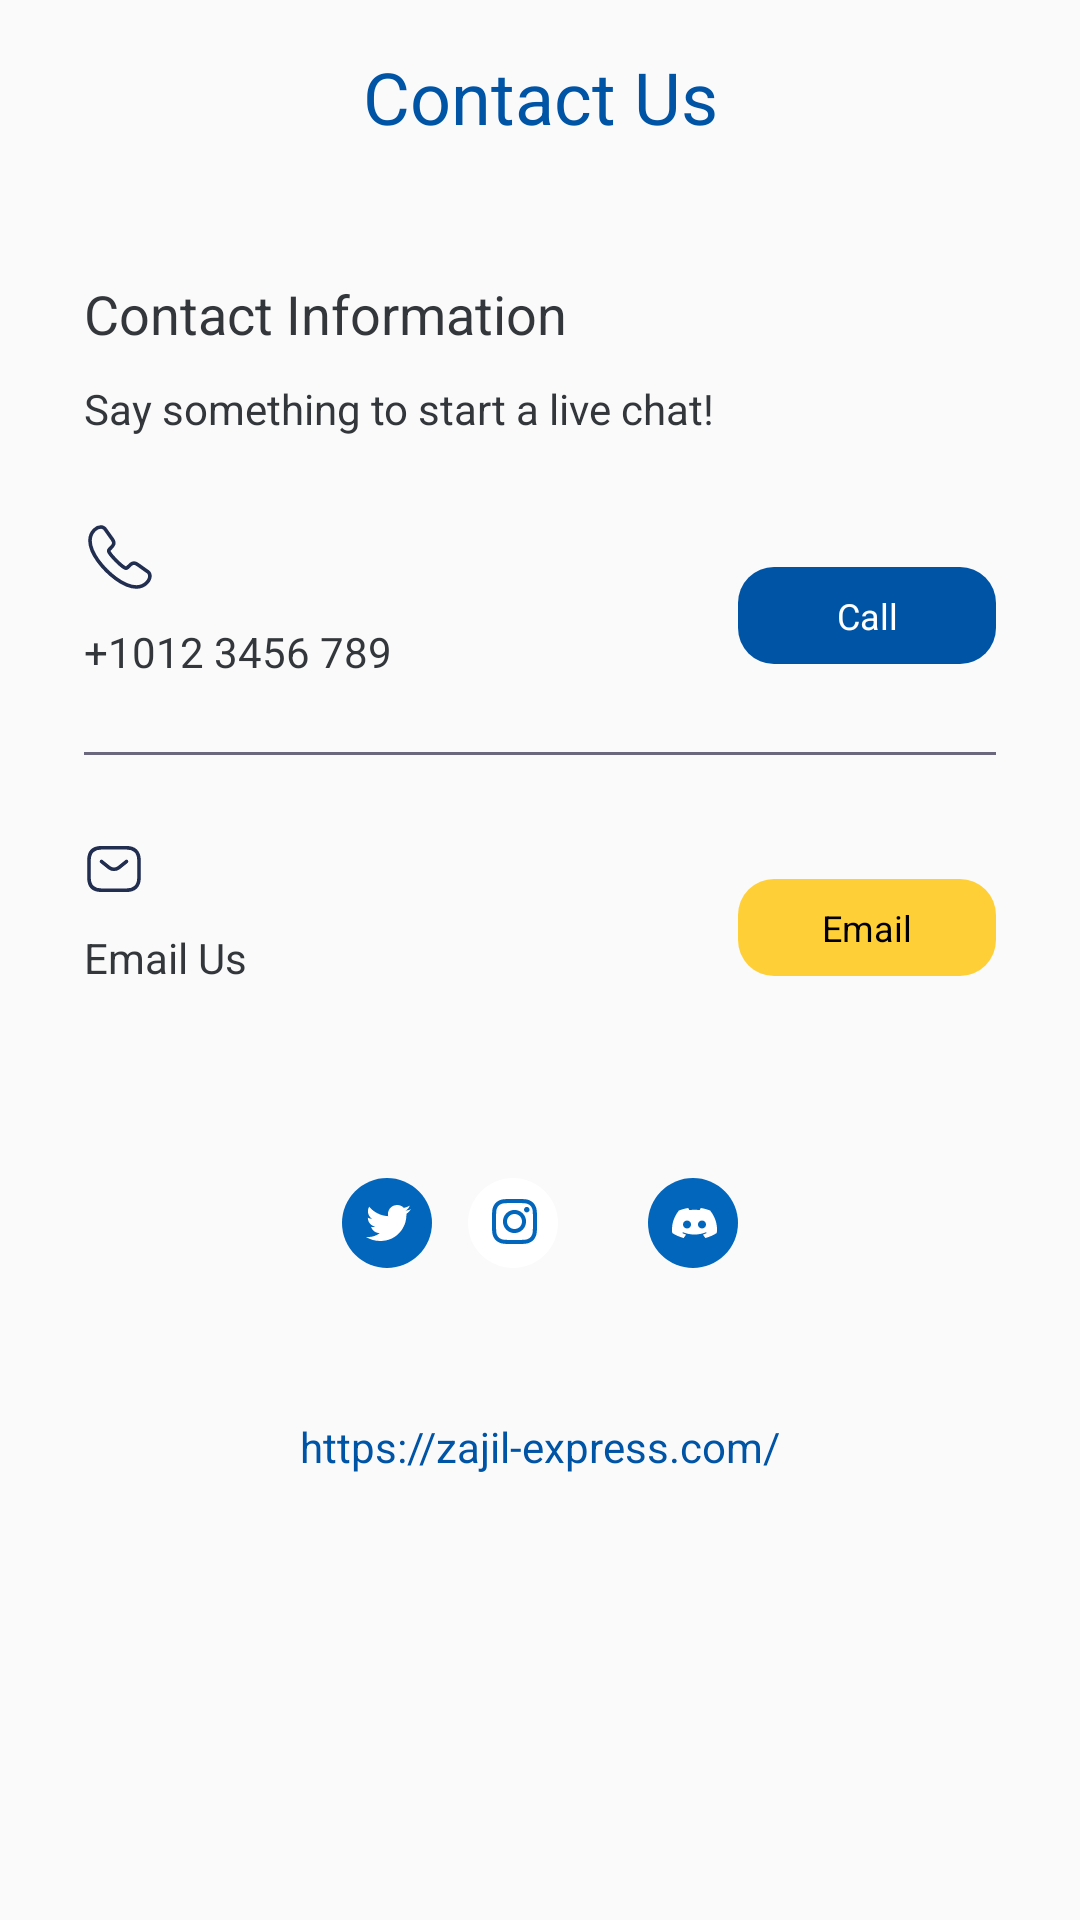

Layout XML and referenced resources for this Android screen:
<!-- AndroidManifest.xml: application theme Theme.Zajil -->
<!-- res/layout/fragment_contact_us.xml -->
<?xml version="1.0" encoding="utf-8"?>
<ScrollView xmlns:android="http://schemas.android.com/apk/res/android"
    xmlns:app="http://schemas.android.com/apk/res-auto"
    xmlns:tools="http://schemas.android.com/tools"
    android:layout_width="match_parent"
    android:layout_height="match_parent"
    android:fillViewport="true"
    android:scrollbars="none"
    tools:context=".fragments.ContactUsFragment">

    <androidx.constraintlayout.widget.ConstraintLayout
        android:layout_width="match_parent"
        android:layout_height="wrap_content"
        tools:context=".fragments.SignInFragment">

        <TextView
            android:id="@+id/tvSignIn"
            style="@style/poppins_semibold_600_24sp_primary"
            android:layout_width="wrap_content"
            android:layout_height="wrap_content"
            android:layout_marginTop="@dimen/dimen16"
            android:text="@string/contact_us"
            app:layout_constraintEnd_toEndOf="parent"
            app:layout_constraintStart_toStartOf="parent"
            app:layout_constraintTop_toTopOf="parent" />

        <TextView
            android:id="@+id/tvContact"
            style="@style/poppins_bold_700_18sp_primary"
            android:layout_width="match_parent"
            android:layout_height="wrap_content"
            android:layout_marginHorizontal="@dimen/dimen28"
            android:layout_marginTop="@dimen/dimen44"
            android:text="@string/contact_information"
            android:textColor="@color/textBlack"
            app:layout_constraintTop_toBottomOf="@+id/tvSignIn" />

        <TextView
            android:id="@+id/tvDescription"
            style="@style/poppins_regular_400_14sp_dark_grey"
            android:layout_width="0dp"
            android:layout_height="wrap_content"
            android:layout_marginTop="@dimen/dimen10"
            android:text="@string/say_something_to_start_a_live_chat"
            android:textColor="@color/textBlack"
            app:layout_constraintEnd_toEndOf="@+id/tvContact"
            app:layout_constraintStart_toStartOf="@+id/tvContact"
            app:layout_constraintTop_toBottomOf="@+id/tvContact" />

        <ImageView
            android:id="@+id/ivCall"
            style="@style/sans_14sp_grey"
            android:layout_width="wrap_content"
            android:layout_height="wrap_content"
            android:layout_marginTop="@dimen/dimen28"
            android:src="@drawable/call"
            app:layout_constraintStart_toStartOf="@+id/tvDescription"
            app:layout_constraintTop_toBottomOf="@+id/tvDescription" />

        <TextView
            android:id="@+id/tvCall"
            style="@style/poppins_regular_400_14sp_dark_grey"
            android:layout_width="wrap_content"
            android:layout_height="wrap_content"
            android:layout_marginTop="@dimen/dimen10"
            android:text="@string/_1012_3456_789"
            android:textColor="@color/textBlack"
            app:layout_constraintStart_toStartOf="@+id/ivCall"
            app:layout_constraintTop_toBottomOf="@+id/ivCall" />

        <TextView
            android:id="@+id/btnCall"
            style="@style/inter_medium_12sp_white"
            android:layout_width="@dimen/dimen86"
            android:layout_height="wrap_content"
            android:layout_marginTop="@dimen/dimen10"
            android:background="@drawable/solid_primary_12"
            android:gravity="center"
            android:paddingVertical="@dimen/dimen8"
            android:text="@string/call"
            android:textColor="@color/white"
            app:layout_constraintBottom_toBottomOf="@+id/tvCall"
            app:layout_constraintEnd_toEndOf="@+id/tvDescription"
            app:layout_constraintTop_toTopOf="@+id/ivCall" />

        <View
            android:id="@+id/view"
            android:layout_width="0dp"
            android:layout_height="1dp"
            android:layout_marginTop="@dimen/dimen24"
            android:background="@color/dark_grey"
            app:layout_constraintEnd_toEndOf="@id/btnCall"
            app:layout_constraintStart_toStartOf="@+id/tvCall"
            app:layout_constraintTop_toBottomOf="@id/tvCall" />

        <ImageView
            android:id="@+id/ivEmail"
            style="@style/sans_14sp_grey"
            android:layout_width="wrap_content"
            android:layout_height="wrap_content"
            android:layout_marginTop="@dimen/dimen28"
            android:src="@drawable/email"
            app:layout_constraintStart_toStartOf="@+id/view"
            app:layout_constraintTop_toBottomOf="@+id/view" />

        <TextView
            android:id="@+id/tvEmail"
            style="@style/poppins_regular_400_14sp_dark_grey"
            android:layout_width="wrap_content"
            android:layout_height="wrap_content"
            android:layout_marginTop="@dimen/dimen10"
            android:text="@string/email_us"
            android:textColor="@color/textBlack"
            app:layout_constraintStart_toStartOf="@+id/ivEmail"
            app:layout_constraintTop_toBottomOf="@+id/ivEmail" />

        <TextView
            android:id="@+id/btnEmail"
            style="@style/inter_medium_12sp_white"
            android:layout_width="@dimen/dimen86"
            android:layout_height="wrap_content"
            android:layout_marginTop="@dimen/dimen10"
            android:background="@drawable/solid_yellow_12"
            android:gravity="center"
            android:paddingVertical="@dimen/dimen8"
            android:text="@string/email"
            android:textColor="@color/black"
            app:layout_constraintBottom_toBottomOf="@+id/tvEmail"
            app:layout_constraintEnd_toEndOf="@+id/view"
            app:layout_constraintTop_toTopOf="@+id/ivEmail" />

        <androidx.constraintlayout.widget.ConstraintLayout
            android:id="@+id/clSocial"
            android:layout_width="wrap_content"
            android:layout_height="wrap_content"
            android:layout_marginTop="@dimen/dimen64"
            android:clipChildren="false"
            android:clipToPadding="false"
            app:layout_constraintEnd_toEndOf="@id/btnEmail"
            app:layout_constraintStart_toStartOf="@+id/tvEmail"
            app:layout_constraintTop_toBottomOf="@+id/tvEmail">

            <ImageView
                android:id="@+id/ivTwitter"
                style="@style/sans_14sp_grey"
                android:layout_width="wrap_content"
                android:layout_height="wrap_content"
                android:layout_marginEnd="@dimen/dimen12"
                android:src="@drawable/twitter"
                app:layout_constraintStart_toStartOf="parent"
                app:layout_constraintTop_toTopOf="parent" />

            <ImageView
                android:id="@+id/ivInstagram"
                style="@style/sans_14sp_grey"
                android:layout_width="wrap_content"
                android:layout_height="wrap_content"
                android:layout_marginStart="@dimen/dimen12"
                android:layout_marginEnd="@dimen/dimen12"
                android:src="@drawable/instagram"
                app:layout_constraintBottom_toBottomOf="@+id/ivTwitter"
                app:layout_constraintStart_toEndOf="@+id/ivTwitter"
                app:layout_constraintTop_toTopOf="@+id/ivTwitter" />

            <ImageView
                android:id="@+id/ivWhatsapp"
                style="@style/sans_14sp_grey"
                android:layout_width="wrap_content"
                android:layout_height="wrap_content"
                android:layout_marginStart="@dimen/dimen12"
                android:layout_marginEnd="@dimen/dimen12"
                android:background="@drawable/circle"
                android:backgroundTint="#008000	"
                android:padding="3dp"
                android:src="@drawable/whatsapp"
                app:layout_constraintBottom_toBottomOf="@+id/ivInstagram"
                app:layout_constraintStart_toEndOf="@+id/ivInstagram"
                app:layout_constraintTop_toTopOf="@+id/ivTwitter" />


            <ImageView
                android:id="@+id/ivDiscord"
                style="@style/sans_14sp_grey"
                android:layout_width="wrap_content"
                android:layout_height="wrap_content"
                android:layout_marginStart="@dimen/dimen12"
                android:src="@drawable/discord"
                app:layout_constraintBottom_toBottomOf="@+id/ivInstagram"
                app:layout_constraintStart_toEndOf="@+id/ivWhatsapp"
                app:layout_constraintTop_toTopOf="@+id/ivInstagram" />

        </androidx.constraintlayout.widget.ConstraintLayout>

        <TextView
            android:id="@+id/tvUrlLink"
            style="@style/poppins_medium_500_14sp_textBlack"
            android:layout_width="wrap_content"
            android:layout_height="wrap_content"
            android:layout_marginTop="@dimen/dimen50"
            android:text="@string/https_zajil_express_com"
            android:textColor="@color/primary"
            app:layout_constraintEnd_toEndOf="@id/clSocial"
            app:layout_constraintStart_toStartOf="@+id/clSocial"
            app:layout_constraintTop_toBottomOf="@+id/clSocial" />

    </androidx.constraintlayout.widget.ConstraintLayout>

</ScrollView>
<!-- resources referenced by this layout -->
<resources>
  <color name="black">#FF000000</color>
  <color name="dark_grey">#6B687D</color>
  <color name="primary">#0054A6</color>
  <color name="textBlack">#33373B</color>
  <color name="white">#FFFFFFFF</color>
  <dimen name="dimen10">10dp</dimen>
  <dimen name="dimen12">12dp</dimen>
  <dimen name="dimen16">16dp</dimen>
  <dimen name="dimen24">24dp</dimen>
  <dimen name="dimen28">28dp</dimen>
  <dimen name="dimen44">44dp</dimen>
  <dimen name="dimen50">50dp</dimen>
  <dimen name="dimen64">64dp</dimen>
  <dimen name="dimen8">8dp</dimen>
  <dimen name="dimen86">86dp</dimen>
  <!-- drawable solid_primary_12 (drawable) -->
  <?xml version="1.0" encoding="utf-8"?>
  <shape android:shape="rectangle" xmlns:android="http://schemas.android.com/apk/res/android">
      <solid android:color="@color/primary"/>
      <corners android:radius="@dimen/dimen12"/>
  </shape>
  <!-- drawable solid_yellow_12 (drawable) -->
  <?xml version="1.0" encoding="utf-8"?>
  <shape android:shape="rectangle" xmlns:android="http://schemas.android.com/apk/res/android">
      <solid android:color="@color/yellow"/>
      <corners android:radius="@dimen/dimen12"/>
  </shape>
  <string name="_1012_3456_789">+1012 3456 789</string>
  <string name="call">Call</string>
  <string name="contact_information">Contact Information</string>
  <string name="contact_us">Contact Us</string>
  <string name="email">Email</string>
  <string name="email_us">Email Us</string>
  <string name="https_zajil_express_com">https://zajil-express.com/</string>
  <string name="say_something_to_start_a_live_chat">Say something to start a live chat!</string>
  <style name="inter_medium_12sp_white">
          <item name="fontFamily">@font/inter_medium</item>
          <item name="android:textSize">12sp</item>
          <item name="android:textColor">@color/white</item>
      </style>
  <style name="poppins_bold_700_18sp_primary">
          <item name="fontFamily">@font/poppins_bold</item>
          <item name="android:textSize">18sp</item>
          <item name="android:textColor">@color/primary</item>
      </style>
  <style name="poppins_medium_500_14sp_textBlack">
          <item name="fontFamily">@font/poppins_medium</item>
          <item name="android:textSize">14sp</item>
          <item name="android:textColor">@color/textBlack</item>
      </style>
  <style name="poppins_regular_400_14sp_dark_grey">
          <item name="fontFamily">@font/poppins_regular</item>
          <item name="android:textSize">14sp</item>
          <item name="android:textColor">@color/dark_grey</item>
      </style>
  <style name="poppins_semibold_600_24sp_primary">
          <item name="fontFamily">@font/poppins_semibold</item>
          <item name="android:textSize">24sp</item>
          <item name="android:textColor">@color/primary</item>
      </style>
  <style name="sans_14sp_grey">
          <item name="fontFamily">sans-serif-medium</item>
          <item name="android:textSize">14sp</item>
          <item name="android:textColor">@color/dark_grey</item>
      </style>
  <style name="Theme.Zajil" parent="Base.Theme.Zajil" />
  <color name="yellow">#FFCF38</color>
  <style name="Base.Theme.Zajil" parent="Theme.AppCompat.DayNight.NoActionBar">
          
          
          <item name="android:windowDisablePreview">true</item>
          <item name="android:windowTranslucentStatus">true</item>
          <item name="android:windowLightStatusBar">true</item>
          <item name="colorPrimary">@color/primary</item>
          <item name="colorPrimaryDark">@color/primary</item>
          <item name="android:statusBarColor">@color/primary</item>
      </style>
</resources>
